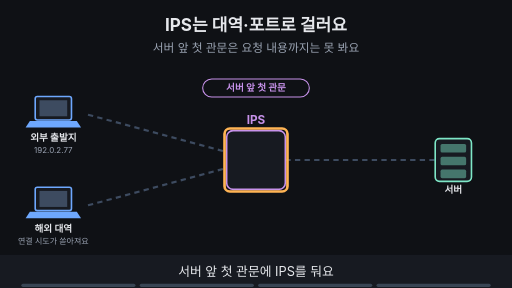
t = 0.00 s
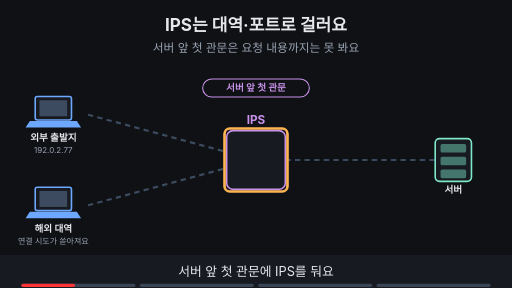
t = 1.88 s
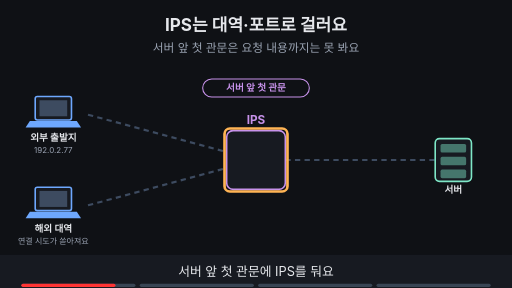
t = 3.30 s
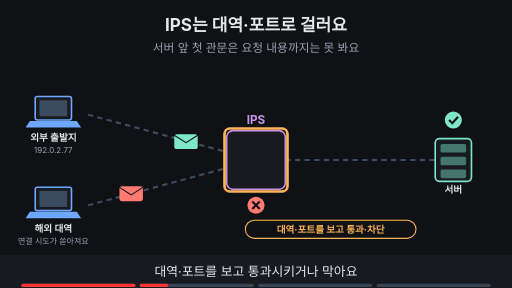
t = 5.00 s
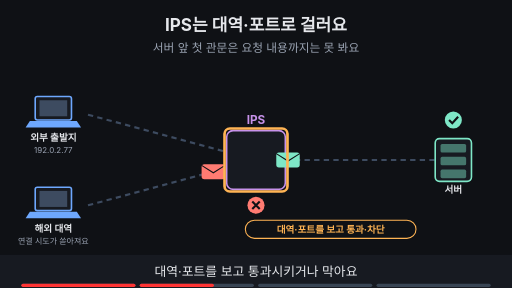
t = 6.60 s
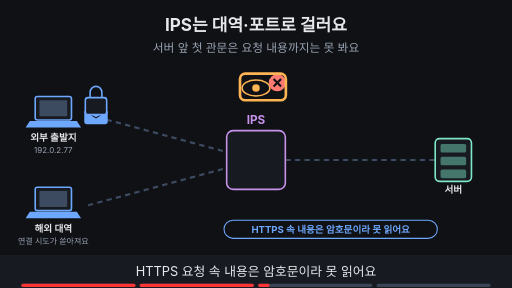
t = 8.40 s

The animated SVG that drew these frames (rendered in a browser with its animation timeline set to each time). Animation: 22 SMIL elements (animate=19,animateTransform=3); frames cover the first 8.40 s, repeats indefinitely.

<svg xmlns="http://www.w3.org/2000/svg" viewBox="0 0 960 540" width="960" height="540" font-family="-apple-system,'Apple SD Gothic Neo','Segoe UI',sans-serif">
<title>IPS는 대역·포트로 걸러요</title>
<rect width="960" height="540" fill="#0f1115"/>
<text x="480" y="58" text-anchor="middle" font-size="32" font-weight="700" fill="#e6e8ec">IPS는 대역·포트로 걸러요</text>
<text x="480" y="98" text-anchor="middle" font-size="22" fill="#9aa3b2">서버 앞 첫 관문은 요청 내용까지는 못 봐요</text>
<line x1="165" y1="215" x2="425" y2="285" stroke="#3d4b60" stroke-width="4" stroke-dasharray="10 8"/><line x1="165" y1="385" x2="425" y2="315" stroke="#3d4b60" stroke-width="4" stroke-dasharray="10 8"/><line x1="535" y1="300" x2="816" y2="300" stroke="#3d4b60" stroke-width="4" stroke-dasharray="10 8"/><rect x="66" y="181" width="68" height="44" rx="4" fill="#171a21" stroke="#6ea8fe" stroke-width="3"/><rect x="74" y="188" width="52" height="30" fill="#3d4b60"/><polygon points="56,227 144,227 152,239 48,239" fill="#6ea8fe"/><text x="100" y="265" text-anchor="middle" font-size="18" font-weight="700" fill="#e6e8ec">외부 출발지</text><text x="100" y="287" text-anchor="middle" font-size="15" fill="#9aa3b2">192.0.2.77</text><rect x="66" y="351" width="68" height="44" rx="4" fill="#171a21" stroke="#6ea8fe" stroke-width="3"/><rect x="74" y="358" width="52" height="30" fill="#3d4b60"/><polygon points="56,397 144,397 152,409 48,409" fill="#6ea8fe"/><text x="100" y="435" text-anchor="middle" font-size="18" font-weight="700" fill="#e6e8ec">해외 대역</text><text x="100" y="457" text-anchor="middle" font-size="15" fill="#9aa3b2">연결 시도가 쏟아져요</text><rect x="816" y="260" width="68" height="80" rx="8" fill="#171a21" stroke="#7ee7c7" stroke-width="3"/><rect x="826" y="270" width="48" height="16" rx="3" fill="#7ee7c7" fill-opacity="0.45"/><rect x="826" y="294" width="48" height="16" rx="3" fill="#7ee7c7" fill-opacity="0.45"/><rect x="826" y="318" width="48" height="16" rx="3" fill="#7ee7c7" fill-opacity="0.45"/><text x="850" y="362" text-anchor="middle" font-size="18" font-weight="700" fill="#e6e8ec">서버</text><rect x="425" y="245" width="110" height="110" rx="12" fill="#171a21" stroke="#c792ea" stroke-width="3"/><text x="480" y="232" text-anchor="middle" font-size="22" font-weight="700" fill="#c792ea">IPS</text><g opacity="1"><animate attributeName="opacity" values="1;1;0;0" keyTimes="0;0.235;0.250;1" dur="16s" repeatCount="indefinite"/><rect x="380" y="148" width="200" height="34" rx="17" fill="#0f1115" stroke="#c792ea" stroke-width="2"/><text x="480" y="171.48" text-anchor="middle" font-size="18" font-weight="700" fill="#c792ea">서버 앞 첫 관문</text></g><g opacity="1"><animate attributeName="opacity" values="1;1;0;0" keyTimes="0;0.235;0.250;1" dur="16s" repeatCount="indefinite"/><rect x="421" y="241" width="118" height="118" rx="10" fill="none" stroke="#ffb454" stroke-width="5"/></g><g opacity="0"><animate attributeName="opacity" values="0;0;1;1;0;0" keyTimes="0;0.250;0.265;0.485;0.500;1" dur="16s" repeatCount="indefinite"/><g><animateTransform attributeName="transform" type="translate" values="180,219;180,219;405,281;480,300;560,300;790,300;790,300" keyTimes="0.000;0.275;0.325;0.375;0.425;0.475;1.000" dur="16s" repeatCount="indefinite"/><rect x="-22" y="-14" width="44" height="28" rx="5" fill="#7ee7c7"/><path d="M-22 -12 l22 14 l22 -14" fill="none" stroke="#0f1115" stroke-width="2"/></g></g><g opacity="0"><animate attributeName="opacity" values="0;0;1;1;0;0" keyTimes="0;0.250;0.265;0.485;0.500;1" dur="16s" repeatCount="indefinite"/><g><animateTransform attributeName="transform" type="translate" values="180,381;180,381;400,322;400,322" keyTimes="0.000;0.275;0.400;1.000" dur="16s" repeatCount="indefinite"/><rect x="-22" y="-14" width="44" height="28" rx="5" fill="#ff7b72"/><path d="M-22 -12 l22 14 l22 -14" fill="none" stroke="#0f1115" stroke-width="2"/></g></g><g opacity="0"><animate attributeName="opacity" values="0;0;1;1;0;0" keyTimes="0;0.250;0.265;0.485;0.500;1" dur="16s" repeatCount="indefinite"/><circle cx="850" cy="225" r="16" fill="#7ee7c7"/><path d="M842 225 l6 6 l11 -12" fill="none" stroke="#0f1115" stroke-width="4"/><circle cx="480" cy="385" r="16" fill="#ff7b72"/><path d="M473 378 l14 14 M487 378 l-14 14" stroke="#0f1115" stroke-width="4"/><rect x="460" y="413" width="320" height="34" rx="17" fill="#0f1115" stroke="#ffb454" stroke-width="2"/><text x="620" y="436.48" text-anchor="middle" font-size="18" font-weight="700" fill="#ffb454">대역·포트를 보고 통과·차단</text></g><g opacity="0"><animate attributeName="opacity" values="0;0;1;1;0;0" keyTimes="0;0.250;0.265;0.485;0.500;1" dur="16s" repeatCount="indefinite"/><rect x="421" y="241" width="118" height="118" rx="10" fill="none" stroke="#ffb454" stroke-width="5"/></g><g opacity="0"><animate attributeName="opacity" values="0;0;1;1;0;0" keyTimes="0;0.500;0.515;0.735;0.750;1" dur="16s" repeatCount="indefinite"/><g><animateTransform attributeName="transform" type="translate" values="180,219;180,219;405,281;480,300;560,300;790,300;790,300" keyTimes="0.000;0.525;0.575;0.625;0.675;0.725;1.000" dur="16s" repeatCount="indefinite"/><rect x="-22" y="-14" width="44" height="28" rx="5" fill="#6ea8fe"/><path d="M-22 -12 l22 14 l22 -14" fill="none" stroke="#0f1115" stroke-width="2"/><rect x="-20" y="-36" width="40" height="32" rx="5" fill="#171a21" stroke="#6ea8fe" stroke-width="3"/><path d="M-11 -36 v-10 a11 11 0 0 1 22 0 v10" fill="none" stroke="#6ea8fe" stroke-width="3"/></g></g><g opacity="0"><animate attributeName="opacity" values="0;0;1;1;0;0" keyTimes="0;0.500;0.515;0.735;0.750;1" dur="16s" repeatCount="indefinite"/><ellipse cx="480" cy="165" rx="26" ry="15" fill="#0f1115" stroke="#ffb454" stroke-width="3"/><circle cx="480" cy="165" r="7" fill="#ffb454"/><circle cx="520" cy="155" r="16" fill="#ff7b72"/><path d="M513 148 l14 14 M527 148 l-14 14" stroke="#0f1115" stroke-width="4"/><rect x="420" y="413" width="400" height="34" rx="17" fill="#0f1115" stroke="#6ea8fe" stroke-width="2"/><text x="620" y="436.48" text-anchor="middle" font-size="18" font-weight="700" fill="#6ea8fe">HTTPS 속 내용은 암호문이라 못 읽어요</text></g><g opacity="0"><animate attributeName="opacity" values="0;0;1;1;0;0" keyTimes="0;0.500;0.515;0.735;0.750;1" dur="16s" repeatCount="indefinite"/><rect x="450" y="138" width="86" height="50" rx="10" fill="none" stroke="#ffb454" stroke-width="5"/></g><g opacity="0"><animate attributeName="opacity" values="0;0;1;1" keyTimes="0;0.750;0.765;1" dur="16s" repeatCount="indefinite"/><rect x="615.0" y="272.0" width="150" height="56" rx="12" fill="#171a21" stroke="#7ee7c7" stroke-width="3"/><text x="690" y="306.48" text-anchor="middle" font-size="18" font-weight="700" fill="#7ee7c7">내용 검사</text><text x="690" y="350.0" text-anchor="middle" font-size="15" fill="#9aa3b2">TLS를 푼 뒤</text><rect x="310" y="148" width="340" height="34" rx="17" fill="#7ee7c7" stroke="#7ee7c7" stroke-width="2"/><text x="480" y="171.48" text-anchor="middle" font-size="18" font-weight="700" fill="#0f1115">내용 검사는 TLS를 푼 뒤 단계로</text></g><g opacity="0"><animate attributeName="opacity" values="0;0;1;1" keyTimes="0;0.750;0.765;1" dur="16s" repeatCount="indefinite"/><rect x="611" y="268" width="158" height="64" rx="10" fill="none" stroke="#ffb454" stroke-width="5"/></g>
<rect x="0" y="478" width="960" height="62" fill="#171a21"/>
<g opacity="1"><animate attributeName="opacity" values="1;1;0;0" keyTimes="0;0.235;0.250;1" dur="16s" repeatCount="indefinite"/><text x="480" y="518" text-anchor="middle" font-size="24" fill="#e6e8ec">서버 앞 첫 관문에 IPS를 둬요</text></g>
<g opacity="0"><animate attributeName="opacity" values="0;0;1;1;0;0" keyTimes="0;0.250;0.265;0.485;0.500;1" dur="16s" repeatCount="indefinite"/><text x="480" y="518" text-anchor="middle" font-size="24" fill="#e6e8ec">대역·포트를 보고 통과시키거나 막아요</text></g>
<g opacity="0"><animate attributeName="opacity" values="0;0;1;1;0;0" keyTimes="0;0.500;0.515;0.735;0.750;1" dur="16s" repeatCount="indefinite"/><text x="480" y="518" text-anchor="middle" font-size="24" fill="#e6e8ec">HTTPS 요청 속 내용은 암호문이라 못 읽어요</text></g>
<g opacity="0"><animate attributeName="opacity" values="0;0;1;1" keyTimes="0;0.750;0.765;1" dur="16s" repeatCount="indefinite"/><text x="480" y="518" text-anchor="middle" font-size="24" fill="#e6e8ec">내용 검사는 TLS를 푼 뒤의 단계로 넘겨요</text></g>

<g aria-label="재생 진행 막대" data-stage-count="4"><g class="progress-segment" data-stage="1"><rect x="40" y="532" width="214" height="6" rx="3" fill="#394554"/><rect x="40" y="532" width="0" height="6" rx="3" fill="#ff3434"><animate attributeName="width" values="0;214;214" keyTimes="0;0.250000;1" dur="16s" repeatCount="indefinite"/></rect></g><g class="progress-segment" data-stage="2"><rect x="262" y="532" width="214" height="6" rx="3" fill="#394554"/><rect x="262" y="532" width="0" height="6" rx="3" fill="#ff3434"><animate attributeName="width" values="0;0;214;214" keyTimes="0;0.250000;0.500000;1" dur="16s" repeatCount="indefinite"/></rect></g><g class="progress-segment" data-stage="3"><rect x="484" y="532" width="214" height="6" rx="3" fill="#394554"/><rect x="484" y="532" width="0" height="6" rx="3" fill="#ff3434"><animate attributeName="width" values="0;0;214;214" keyTimes="0;0.500000;0.750000;1" dur="16s" repeatCount="indefinite"/></rect></g><g class="progress-segment" data-stage="4"><rect x="706" y="532" width="214" height="6" rx="3" fill="#394554"/><rect x="706" y="532" width="0" height="6" rx="3" fill="#ff3434"><animate attributeName="width" values="0;0;214" keyTimes="0;0.750000;1" dur="16s" repeatCount="indefinite"/></rect></g></g></svg>
